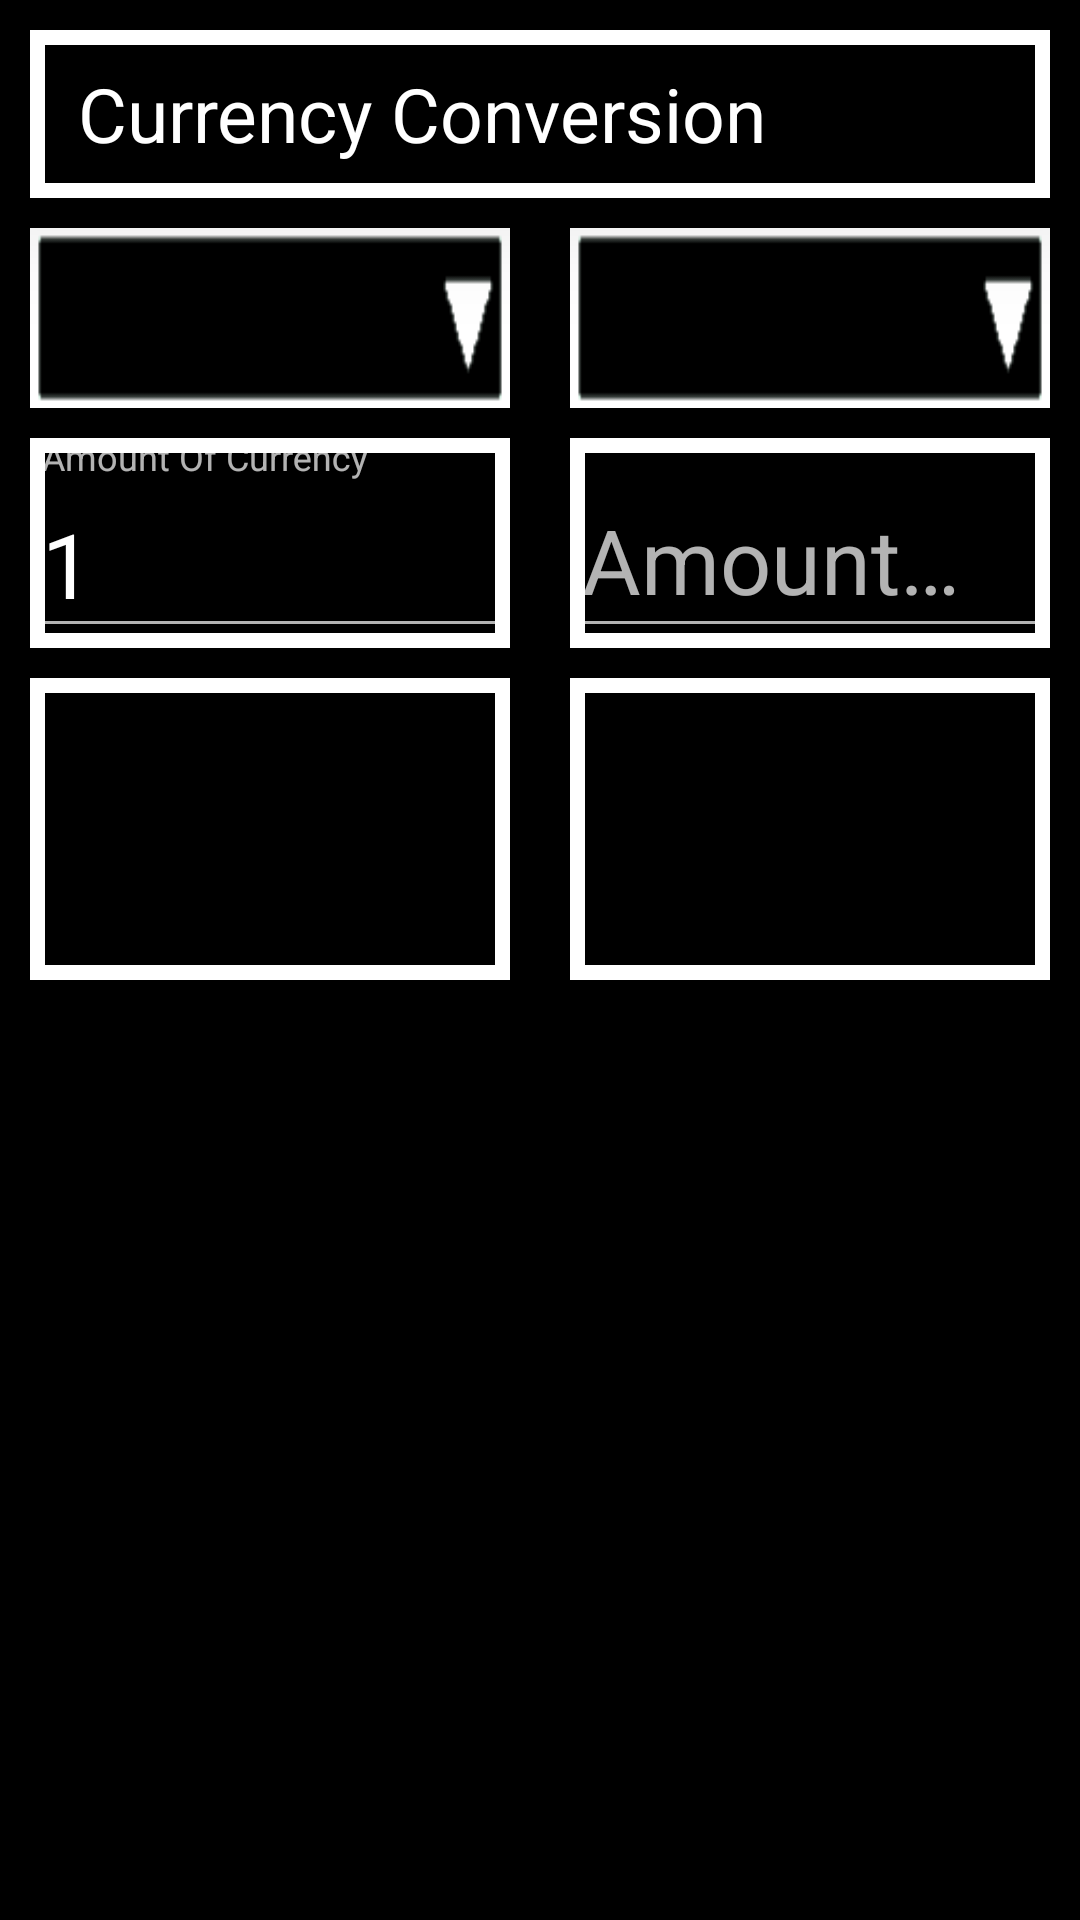

Reconstruct the res/layout file that produces this screen, plus the resources it refers to.
<!-- AndroidManifest.xml: application theme Theme.TheBestCurrency -->
<!-- res/layout/fragment_currency_convert_page.xml -->
<?xml version="1.0" encoding="utf-8"?>
<androidx.constraintlayout.widget.ConstraintLayout xmlns:android="http://schemas.android.com/apk/res/android"
    xmlns:app="http://schemas.android.com/apk/res-auto"
    xmlns:tools="http://schemas.android.com/tools"
    android:layout_width="match_parent"
    android:layout_height="match_parent"
    android:background="@color/black">
    
    <com.google.android.material.appbar.AppBarLayout
        android:id="@+id/appBarDetailPageTitle"
        android:layout_width="match_parent"
        android:layout_height="wrap_content"
        android:elevation="24dp"
        android:shadowColor="#FFFFFF"
        android:layout_margin="10dp"
        android:shadowRadius="8"
        android:background="@drawable/bg_item_list_drop_down"
        app:layout_constraintEnd_toEndOf="parent"
        app:layout_constraintStart_toStartOf="parent"
        app:layout_constraintTop_toTopOf="parent"
        app:titleTextColor="@color/white">

        <androidx.appcompat.widget.Toolbar
            android:id="@+id/toolBarDetailPageTitle"
            android:layout_width="match_parent"
            android:layout_height="match_parent"
            app:navigationIcon="@drawable/ic_arrow_back">

        <TextView
            android:layout_width="wrap_content"
            android:layout_height="match_parent"
            android:text="@string/currency_conversion"
            android:textColor="@color/white"
            android:textSize="25sp"/>

    </androidx.appcompat.widget.Toolbar>
    </com.google.android.material.appbar.AppBarLayout>


    <Spinner
        android:id="@+id/spinnerBaseCurrency"
        android:layout_width="0dp"
        android:layout_height="60dp"
        android:layout_marginStart="10dp"
        android:layout_marginTop="10dp"
        android:layout_marginEnd="10dp"
        android:background="@drawable/bg_btn_spinner"
        android:spinnerMode="dropdown"
        app:layout_constraintEnd_toStartOf="@id/spinnerCurrencies"
        app:layout_constraintStart_toStartOf="parent"
        app:layout_constraintTop_toBottomOf="@id/appBarDetailPageTitle" />

    <Spinner
        android:id="@+id/spinnerCurrencies"
        android:layout_width="0dp"
        android:layout_height="60dp"
        android:layout_marginStart="10dp"
        android:layout_marginTop="10dp"
        android:layout_marginEnd="10dp"
        android:background="@drawable/bg_btn_spinner"
        android:spinnerMode="dropdown"
        app:layout_constraintEnd_toEndOf="parent"
        app:layout_constraintStart_toEndOf="@id/spinnerBaseCurrency"
        app:layout_constraintTop_toBottomOf="@id/appBarDetailPageTitle" />

    <com.google.android.material.textfield.TextInputLayout
        android:id="@+id/baseCurrencyInputLayout"
        android:layout_width="0dp"
        android:layout_height="70dp"
        android:layout_margin="10dp"
        android:background="@drawable/bg_item_list_drop_down"
        app:layout_constraintEnd_toStartOf="@id/currenciesInputLayout"
        app:layout_constraintStart_toStartOf="parent"
        app:layout_constraintTop_toBottomOf="@id/spinnerBaseCurrency" >
        <EditText
            android:id="@+id/baseCurrencyEditText"
            android:layout_width="match_parent"
            android:layout_height="match_parent"
            android:hint="@string/amount_of_currency"
            android:inputType="number"
            android:text="@string/_one"
            android:textColor="@color/white"
            android:textColorHint="@color/white"
            android:textSize="30sp" />

    </com.google.android.material.textfield.TextInputLayout>

    <com.google.android.material.textfield.TextInputLayout
        android:id="@+id/currenciesInputLayout"
        android:layout_width="0dp"
        android:layout_height="70dp"
        android:layout_margin="10dp"
        android:background="@drawable/bg_item_list_drop_down"
        app:layout_constraintEnd_toEndOf="parent"
        app:layout_constraintStart_toEndOf="@id/baseCurrencyInputLayout"
        app:layout_constraintTop_toBottomOf="@id/spinnerCurrencies">

        <EditText
            android:id="@+id/currenciesEditText"
            android:layout_width="match_parent"
            android:layout_height="match_parent"
            android:hint="@string/amount_of_currency"
            android:inputType="number"
            android:text=""
            android:textColor="@color/white"
            android:textColorHint="@color/white"
            android:textSize="30sp" />

    </com.google.android.material.textfield.TextInputLayout>

    <LinearLayout
        android:id="@+id/baseCurrencyLinearLayout"
        android:layout_width="0dp"
        android:layout_height="wrap_content"
        android:layout_margin="10dp"
        android:background="@drawable/bg_item_list_drop_down"
        android:orientation="vertical"
        app:layout_constraintEnd_toStartOf="@id/currenciesLinearLayout"
        app:layout_constraintStart_toStartOf="parent"
        app:layout_constraintTop_toBottomOf="@id/baseCurrencyInputLayout">

        <TextView
            android:id="@+id/baseCurrencyTextView"
            android:layout_width="match_parent"
            android:layout_height="wrap_content"
            android:layout_margin="10dp"
            android:gravity="end"
            android:maxLines="1"
            android:text=""
            android:textColor="@color/white"
            android:textSize="30sp"
            app:layout_constraintEnd_toStartOf="@id/currenciesTextView"
            app:layout_constraintStart_toStartOf="parent"
            app:layout_constraintTop_toBottomOf="@id/spinnerBaseCurrency" />

        <TextView
            android:id="@+id/baseCurrencyName"
            android:layout_width="match_parent"
            android:layout_height="wrap_content"
            android:layout_margin="10dp"
            android:maxLines="1"
            android:text=""
            android:textColor="@color/white"
            android:textSize="15sp"
            app:layout_constraintEnd_toStartOf="@id/currenciesName"
            app:layout_constraintStart_toStartOf="parent"
            app:layout_constraintTop_toBottomOf="@id/baseCurrencyTextView" />

    </LinearLayout>


    <LinearLayout
        android:id="@+id/currenciesLinearLayout"
        android:layout_width="0dp"
        android:layout_height="wrap_content"
        android:layout_margin="10dp"
        android:background="@drawable/bg_item_list_drop_down"
        android:orientation="vertical"
        app:layout_constraintEnd_toEndOf="parent"
        app:layout_constraintStart_toEndOf="@id/baseCurrencyLinearLayout"
        app:layout_constraintTop_toBottomOf="@id/currenciesInputLayout">

        <TextView
            android:id="@+id/currenciesTextView"
            android:layout_width="match_parent"
            android:layout_height="wrap_content"
            android:layout_margin="10dp"
            android:maxLines="1"
            android:text=""
            android:textColor="@color/white"
            android:textSize="30sp"
            app:layout_constraintEnd_toEndOf="parent"
            app:layout_constraintStart_toEndOf="@id/baseCurrencyTextView"
            app:layout_constraintTop_toBottomOf="@id/spinnerCurrencies" />

        <TextView
            android:id="@+id/currenciesName"
            android:layout_width="match_parent"
            android:layout_height="wrap_content"
            android:layout_margin="10dp"
            android:maxLines="1"
            android:text=""
            android:textColor="@color/white"
            android:textSize="15sp"
            app:layout_constraintEnd_toEndOf="parent"
            app:layout_constraintStart_toEndOf="@id/baseCurrencyName"
            app:layout_constraintTop_toBottomOf="@id/currenciesTextView" />

    </LinearLayout>

    <ProgressBar
        android:id="@+id/progressCurrency"
        android:layout_width="0dp"
        android:layout_height="wrap_content"
        android:layout_marginTop="8dp"
        android:visibility="gone"
        app:layout_constraintBottom_toBottomOf="parent"
        app:layout_constraintEnd_toEndOf="parent"
        app:layout_constraintStart_toStartOf="parent"
        app:layout_constraintTop_toTopOf="parent"
        tools:visibility="visible" />

</androidx.constraintlayout.widget.ConstraintLayout>
<!-- resources referenced by this layout -->
<resources>
  <color name="black">#FF000000</color>
  <color name="white">#FFFFFFFF</color>
  <!-- drawable bg_btn_spinner: png bitmap (drawable, 433 bytes) -->
  <!-- drawable bg_item_list_drop_down (drawable) -->
  <?xml version="1.0" encoding="utf-8"?>
  <shape
      xmlns:tools="http://schemas.android.com/tools" xmlns:android="http://schemas.android.com/apk/res/android" tools:ignore="StateListReachable">
  
      <stroke
          android:width="5dp"
          android:color="@color/white"
          />
  
      <solid android:color="@color/black"/>
  </shape>
  <string name="_one">1</string>
  <string name="amount_of_currency">Amount Of Currency</string>
  <string name="currency_conversion">Currency Conversion</string>
  <style name="Theme.TheBestCurrency" parent="Theme.MaterialComponents.NoActionBar.Bridge">
          
          <item name="colorPrimary">@color/color_green</item>
          <item name="colorPrimaryVariant">@color/color_green_dark</item>
          <item name="colorOnPrimary">@color/color_green_light</item>
          
          <item name="android:statusBarColor">@color/color_green</item>
          
      </style>
  <color name="color_green">#0f9d58</color>
  <color name="color_green_dark">#006d2d</color>
  <color name="color_green_light">#55cf86</color>
</resources>
